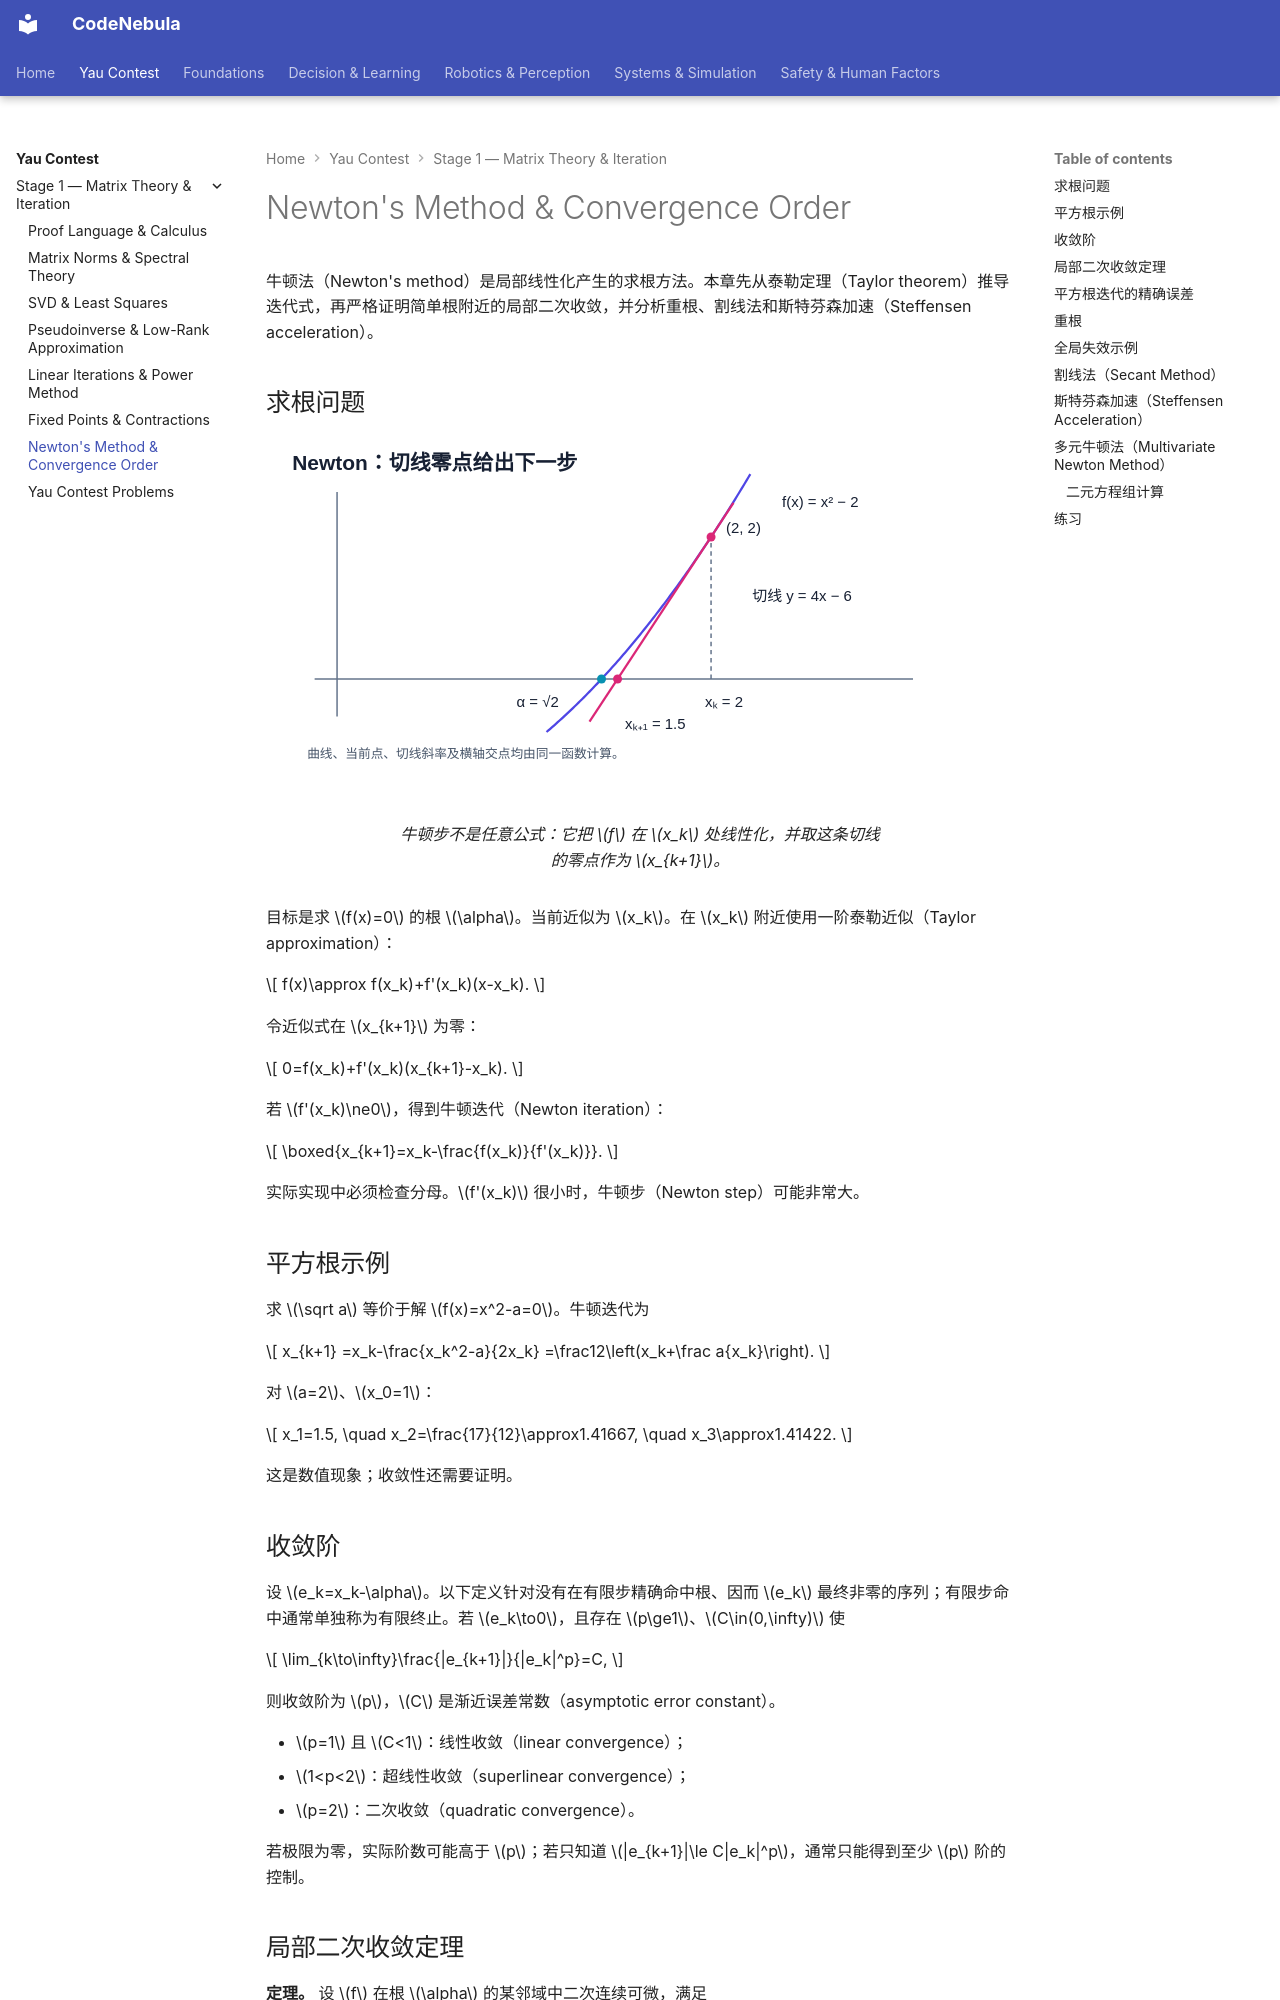

repository: Raymond-223/CodeNebula-mkdocs · page: yau-contest/05-newton-convergence/index.html · generator: mkdocs

# Newton's Method & Convergence Order

牛顿法（Newton's method）是局部线性化产生的求根方法。本章先从泰勒定理（Taylor theorem）推导迭代式，再严格证明简单根附近的局部二次收敛，并分析重根、割线法和斯特芬森加速（Steffensen acceleration）。

## 求根问题

<figure markdown="span">
  ![牛顿法用当前点切线与横轴的交点产生下一次迭代。](../assets/diagrams/yau-newton-tangent.svg)
  <figcaption markdown="span">牛顿步不是任意公式：它把 $f$ 在 $x_k$ 处线性化，并取这条切线的零点作为 $x_{k+1}$。</figcaption>
</figure>

目标是求 $f(x)=0$ 的根 $\alpha$。当前近似为 $x_k$。在 $x_k$ 附近使用一阶泰勒近似（Taylor approximation）：

$$
f(x)\approx f(x_k)+f'(x_k)(x-x_k).
$$

令近似式在 $x_{k+1}$ 为零：

$$
0=f(x_k)+f'(x_k)(x_{k+1}-x_k).
$$

若 $f'(x_k)\ne0$，得到牛顿迭代（Newton iteration）：

$$
\boxed{x_{k+1}=x_k-\frac{f(x_k)}{f'(x_k)}}.
$$

实际实现中必须检查分母。$f'(x_k)$ 很小时，牛顿步（Newton step）可能非常大。

## 平方根示例

求 $\sqrt a$ 等价于解 $f(x)=x^2-a=0$。牛顿迭代为

$$
x_{k+1}
=x_k-\frac{x_k^2-a}{2x_k}
=\frac12\left(x_k+\frac a{x_k}\right).
$$

对 $a=2$、$x_0=1$：

$$
x_1=1.5,
\quad
x_2=\frac{17}{12}\approx1.41667,
\quad
x_3\approx1.41422.
$$

这是数值现象；收敛性还需要证明。

## 收敛阶

设 $e_k=x_k-\alpha$。以下定义针对没有在有限步精确命中根、因而 $e_k$ 最终非零的序列；有限步命中通常单独称为有限终止。若 $e_k\to0$，且存在 $p\ge1$、$C\in(0,\infty)$ 使

$$
\lim_{k\to\infty}\frac{|e_{k+1}|}{|e_k|^p}=C,
$$

则收敛阶为 $p$，$C$ 是渐近误差常数（asymptotic error constant）。

- $p=1$ 且 $C<1$：线性收敛（linear convergence）；
- $1<p<2$：超线性收敛（superlinear convergence）；
- $p=2$：二次收敛（quadratic convergence）。

若极限为零，实际阶数可能高于 $p$；若只知道 $|e_{k+1}|\le C|e_k|^p$，通常只能得到至少 $p$ 阶的控制。
